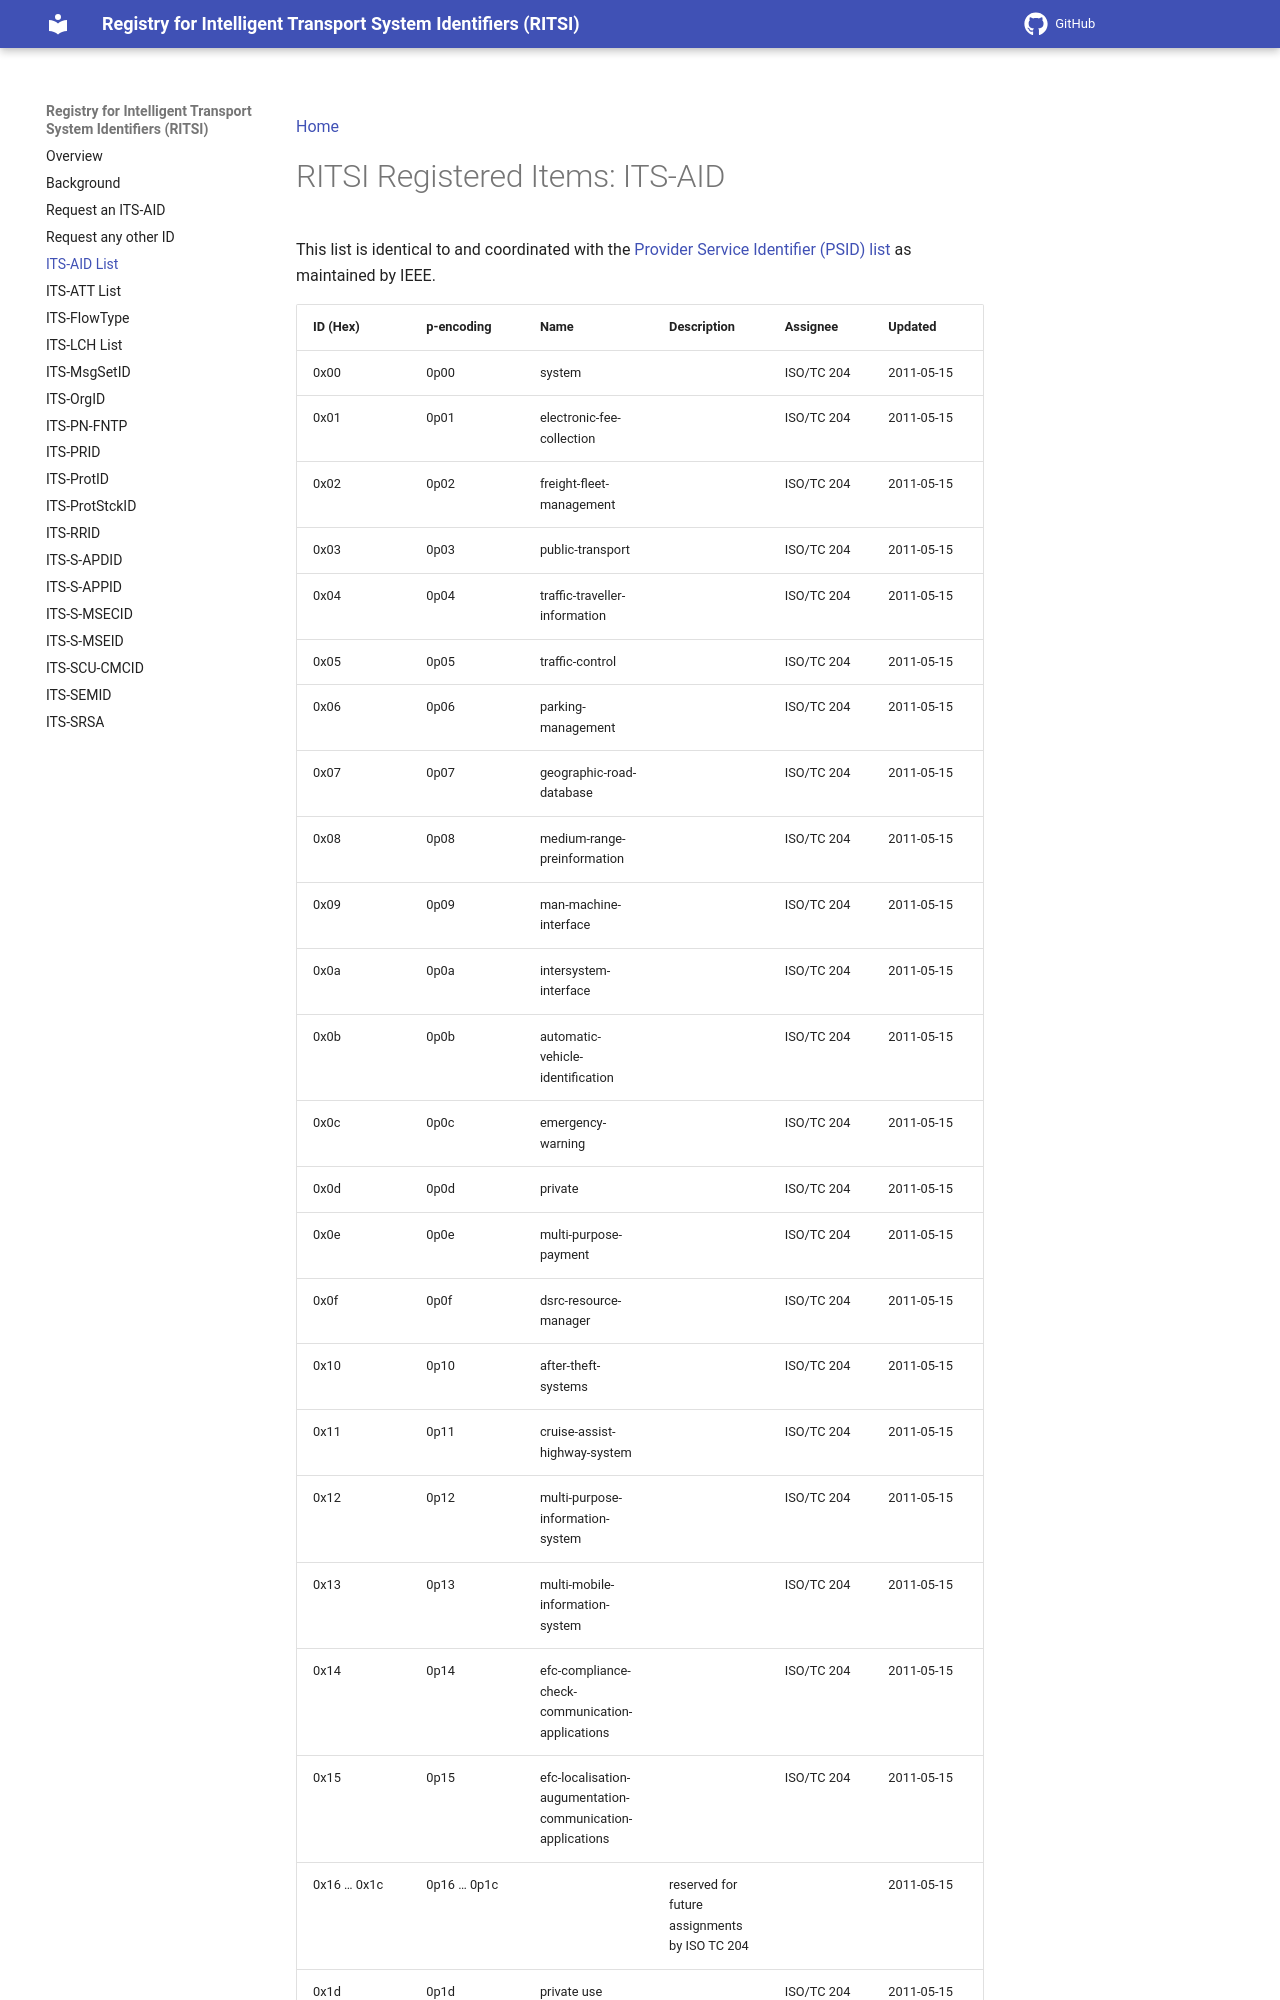

repository: k-vaughn/iso5345 · page: 2026-07-07_12-55-19/its-aid/index.html · generator: mkdocs

[Home](index.md)

# RITSI Registered Items: ITS-AID

This list is identical to and coordinated with the [Provider Service Identifier (PSID) list](https://standards.ieee.org/products-programs/regauth/psid/public/) as maintained by IEEE.
